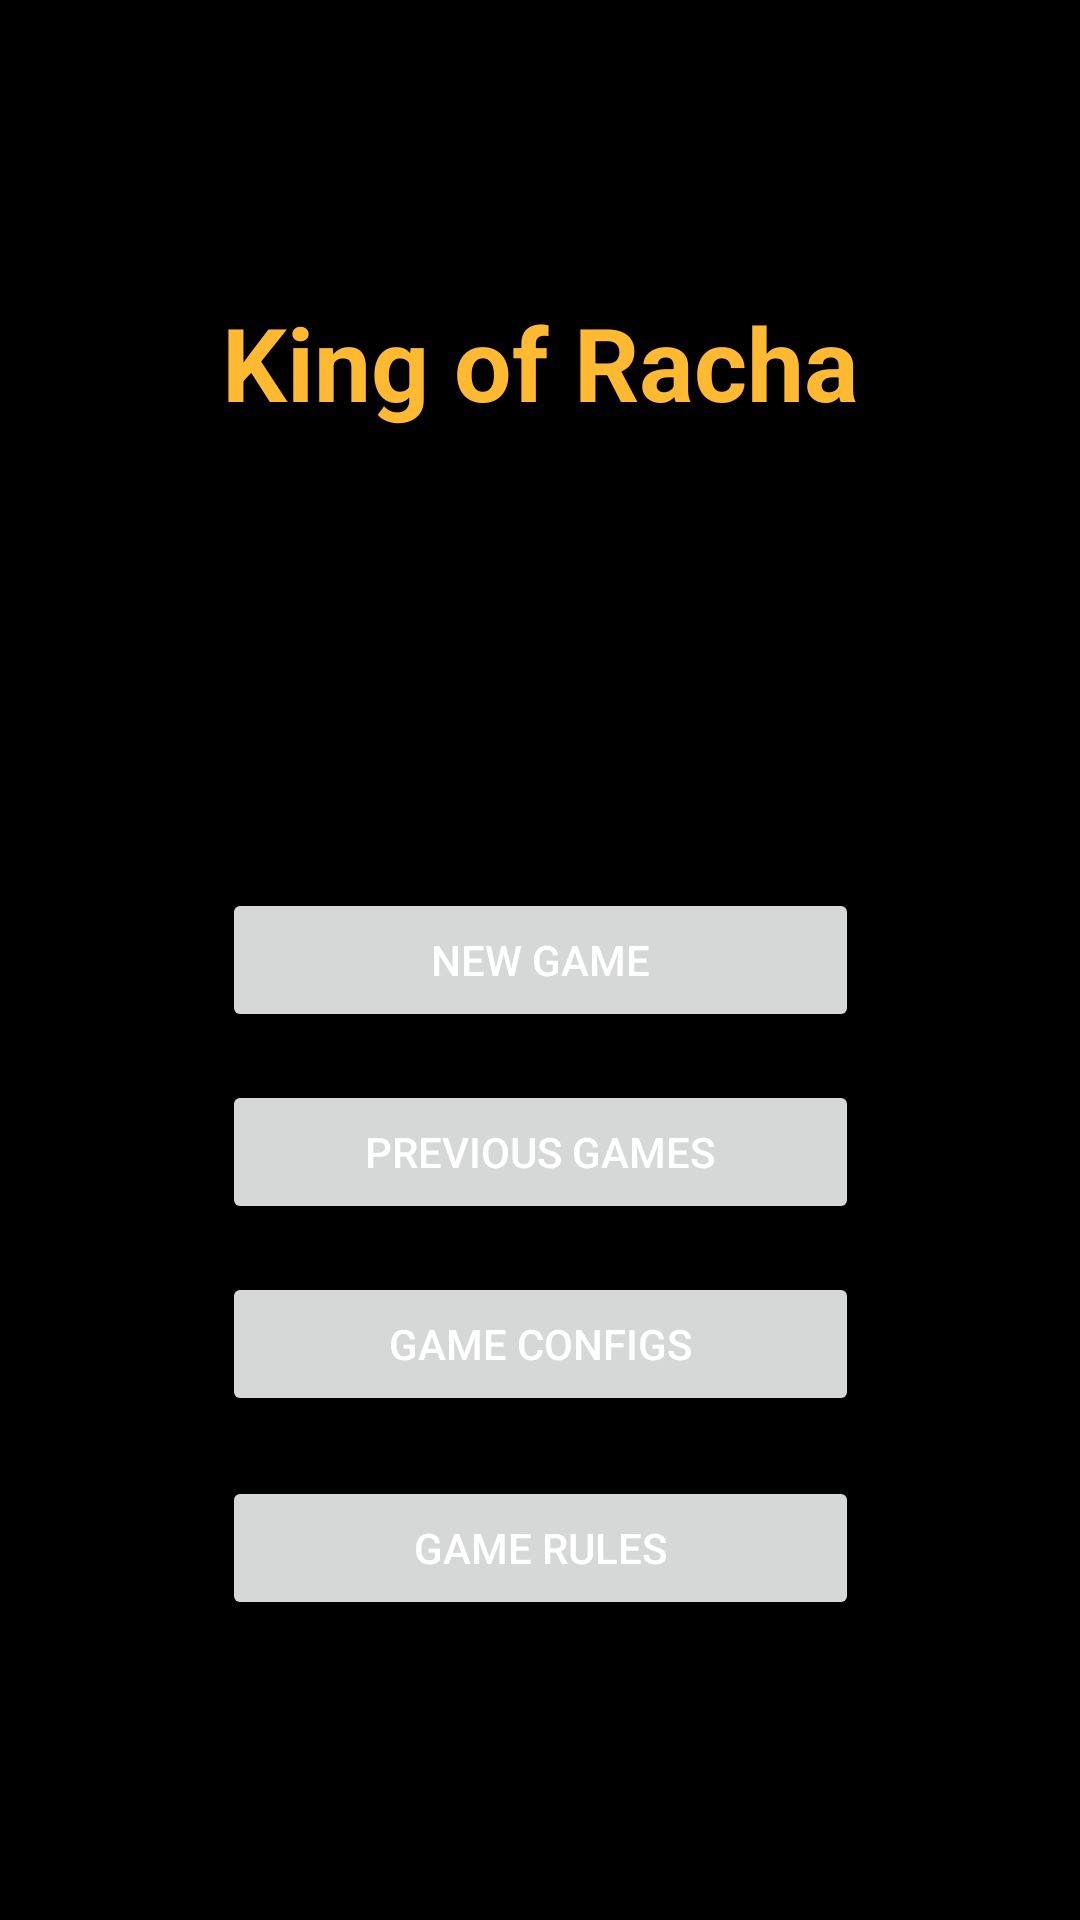

Write the Android layout XML for this screen, with the resource values it uses.
<!-- AndroidManifest.xml: application theme Theme.KingOfRacha -->
<!-- res/layout/activity_main.xml -->
<?xml version="1.0" encoding="utf-8"?>
<androidx.constraintlayout.widget.ConstraintLayout xmlns:android="http://schemas.android.com/apk/res/android"
    xmlns:app="http://schemas.android.com/apk/res-auto"
    xmlns:tools="http://schemas.android.com/tools"
    android:id="@+id/main"
    android:layout_width="match_parent"
    android:layout_height="match_parent"
    android:background="#000000"
    android:backgroundTint="#000000"
    tools:context=".activity.MainActivity">

    <TextView
        android:id="@+id/textView"
        android:layout_width="wrap_content"
        android:layout_height="48dp"
        android:layout_marginBottom="150dp"
        android:text="King of Racha"
        android:textColor="@color/primary"
        android:textSize="34sp"
        android:textStyle="bold"
        app:layout_constraintBottom_toTopOf="@+id/buttonNewGame"
        app:layout_constraintEnd_toEndOf="parent"
        app:layout_constraintStart_toStartOf="parent" />

    <Button
        android:id="@+id/buttonNewGame"
        android:layout_width="0dp"
        android:layout_height="wrap_content"
        android:onClick="newGame"
        android:text="New Game"
        android:textColor="@color/primary_text"
        app:layout_constraintBottom_toBottomOf="parent"
        app:layout_constraintEnd_toEndOf="@+id/textView"
        app:layout_constraintStart_toStartOf="@+id/textView"
        app:layout_constraintTop_toTopOf="parent" />

    <Button
        android:id="@+id/buttonConfigs"
        android:layout_width="0dp"
        android:layout_height="wrap_content"
        android:layout_marginTop="16dp"
        android:onClick="gameConfigs"
        android:text="Game Configs"
        android:textColor="@color/primary_text"
        app:layout_constraintEnd_toEndOf="@+id/buttonPreviousGames"
        app:layout_constraintHorizontal_bias="0.171"
        app:layout_constraintStart_toStartOf="@+id/buttonPreviousGames"
        app:layout_constraintTop_toBottomOf="@+id/buttonPreviousGames" />

    <Button
        android:id="@+id/buttonGameRules"
        android:layout_width="0dp"
        android:layout_height="wrap_content"
        android:layout_marginTop="20dp"
        android:onClick="gameRules"
        android:text="Game Rules"
        android:textColor="@color/primary_text"
        app:layout_constraintEnd_toEndOf="@+id/buttonConfigs"
        app:layout_constraintStart_toStartOf="@+id/buttonConfigs"
        app:layout_constraintTop_toBottomOf="@+id/buttonConfigs" />

    <Button
        android:id="@+id/buttonPreviousGames"
        android:layout_width="0dp"
        android:layout_height="wrap_content"
        android:layout_marginTop="16dp"
        android:onClick="previousGames"
        android:text="Previous Games"
        android:textColor="@color/primary_text"
        app:layout_constraintEnd_toEndOf="@+id/buttonNewGame"
        app:layout_constraintStart_toStartOf="@+id/buttonNewGame"
        app:layout_constraintTop_toBottomOf="@+id/buttonNewGame" />
</androidx.constraintlayout.widget.ConstraintLayout>
<!-- resources referenced by this layout -->
<resources>
  <color name="primary">#FFBA31</color>
  <color name="primary_text">#FFFFFF</color>
  <style name="Theme.KingOfRacha" parent="Base.Theme.KingOfRacha" />
  <style name="Base.Theme.KingOfRacha" parent="Theme.Material3.DayNight.NoActionBar">
           Customize your light theme here.
           <item name="colorPrimary">#FFAB45</item>
           <item name="colorSecondary">@color/secondary</item>
           <item name="android:textColorPrimary">@color/primary_text</item>
      </style>
  <color name="secondary">#FF000000</color>
</resources>
